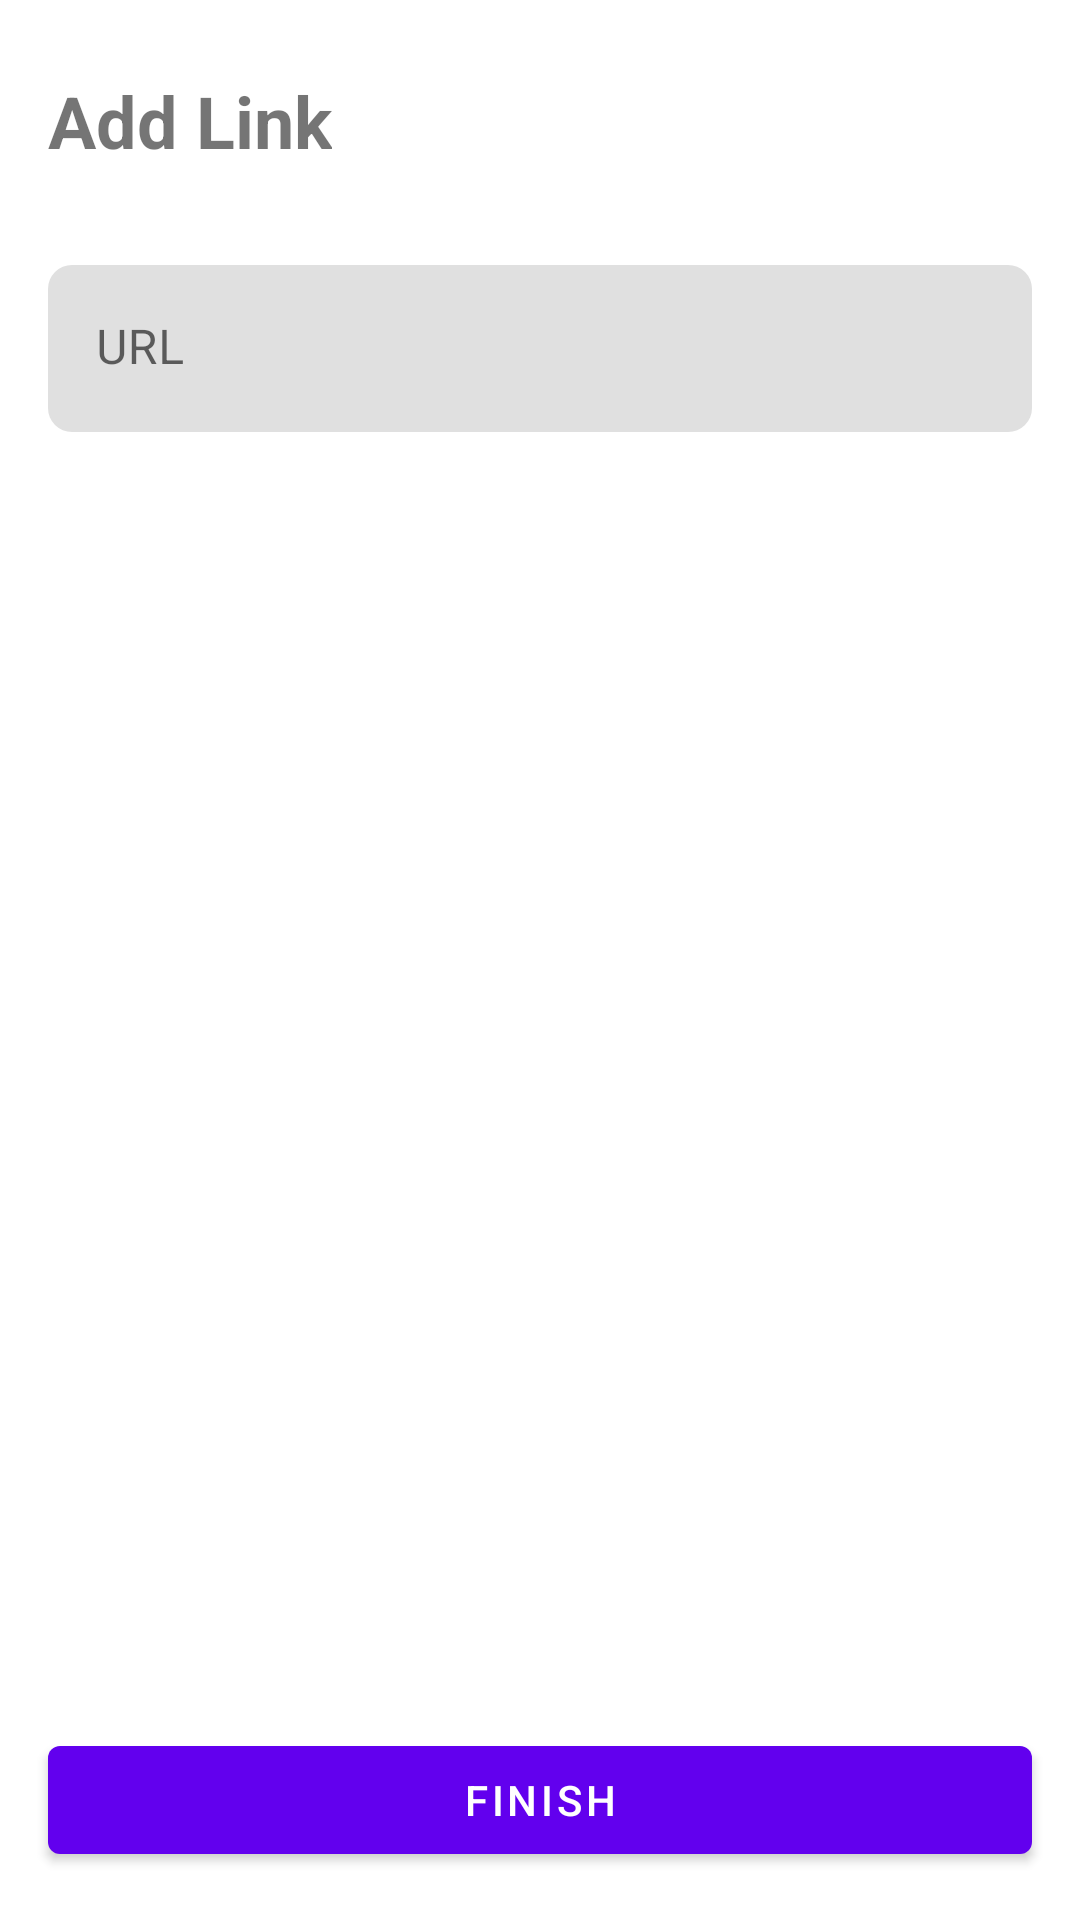

Reconstruct the res/layout file that produces this screen, plus the resources it refers to.
<!-- AndroidManifest.xml: application theme Theme.ProgressiveProject1 -->
<!-- res/layout/fragment_add_link.xml -->
<?xml version="1.0" encoding="utf-8"?>
<androidx.constraintlayout.widget.ConstraintLayout xmlns:android="http://schemas.android.com/apk/res/android"
  xmlns:app="http://schemas.android.com/apk/res-auto"
  xmlns:tools="http://schemas.android.com/tools"
  android:id="@+id/AddLinkFragment"
  android:layout_width="match_parent"
  android:layout_height="match_parent"
  tools:context=".AddLink" >

  <Button
    android:id="@+id/btnFinish"
    android:layout_width="0dp"
    android:layout_height="wrap_content"
    android:layout_marginStart="16dp"
    android:layout_marginEnd="16dp"
    android:layout_marginBottom="16dp"
    android:text="FINISH"
    app:layout_constraintBottom_toBottomOf="parent"
    app:layout_constraintEnd_toEndOf="parent"
    app:layout_constraintStart_toStartOf="parent" />

  <TextView
    android:id="@+id/textView"
    android:layout_width="wrap_content"
    android:layout_height="wrap_content"
    android:layout_marginStart="16dp"
    android:layout_marginTop="24dp"
    android:text="Add Link"
    android:textSize="24sp"
    android:textStyle="bold"
    app:layout_constraintStart_toStartOf="parent"
    app:layout_constraintTop_toTopOf="parent" />

  <com.google.android.material.textfield.TextInputLayout
    android:id="@+id/textInputLayout"
    android:layout_width="0dp"
    android:layout_height="wrap_content"
    android:layout_marginStart="16dp"
    android:layout_marginTop="32dp"
    android:layout_marginEnd="16dp"
    app:boxCornerRadiusBottomEnd="8dp"
    app:boxCornerRadiusBottomStart="8dp"
    app:boxCornerRadiusTopEnd="8dp"
    app:boxCornerRadiusTopStart="8dp"
    app:boxStrokeWidth="0dp"
    app:boxStrokeWidthFocused="0dp"
    app:layout_constraintEnd_toEndOf="parent"
    app:layout_constraintStart_toStartOf="parent"
    app:layout_constraintTop_toBottomOf="@+id/textView">

    <com.google.android.material.textfield.TextInputEditText
      android:id="@+id/inpLink"
      android:layout_width="match_parent"
      android:layout_height="wrap_content"
      android:hint="URL" />
  </com.google.android.material.textfield.TextInputLayout>

  <ImageView
    android:id="@+id/imgPreview"
    android:layout_width="0dp"
    android:layout_height="0dp"
    android:layout_marginStart="16dp"
    android:layout_marginTop="16dp"
    android:layout_marginEnd="16dp"
    android:layout_marginBottom="16dp"
    android:src="@drawable/ic_launcher_background"
    app:layout_constraintBottom_toTopOf="@+id/btnFinish"
    app:layout_constraintEnd_toEndOf="parent"
    app:layout_constraintStart_toStartOf="parent"
    app:layout_constraintTop_toBottomOf="@+id/textInputLayout" />
</androidx.constraintlayout.widget.ConstraintLayout>
<!-- resources referenced by this layout -->
<resources>
  <style name="Theme.ProgressiveProject1" parent="Theme.MaterialComponents.DayNight.DarkActionBar">
      
      <item name="colorPrimary">@color/purple_500</item>
      <item name="colorPrimaryVariant">@color/purple_700</item>
      <item name="colorOnPrimary">@color/white</item>
      
      <item name="colorSecondary">@color/teal_200</item>
      <item name="colorSecondaryVariant">@color/teal_700</item>
      <item name="colorOnSecondary">@color/black</item>
      
      <item name="android:statusBarColor">?attr/colorPrimaryVariant</item>
      
    </style>
  <!-- not gathered from this repository: default colours our renderer supplied (Android Studio template values) -->
  <color name="purple_500">#FF6200EE</color>
  <color name="purple_700">#FF3700B3</color>
  <color name="teal_200">#FF03DAC5</color>
  <color name="teal_700">#FF018786</color>
  <color name="black">#FF000000</color>
  <color name="white">#FFFFFFFF</color>
</resources>
